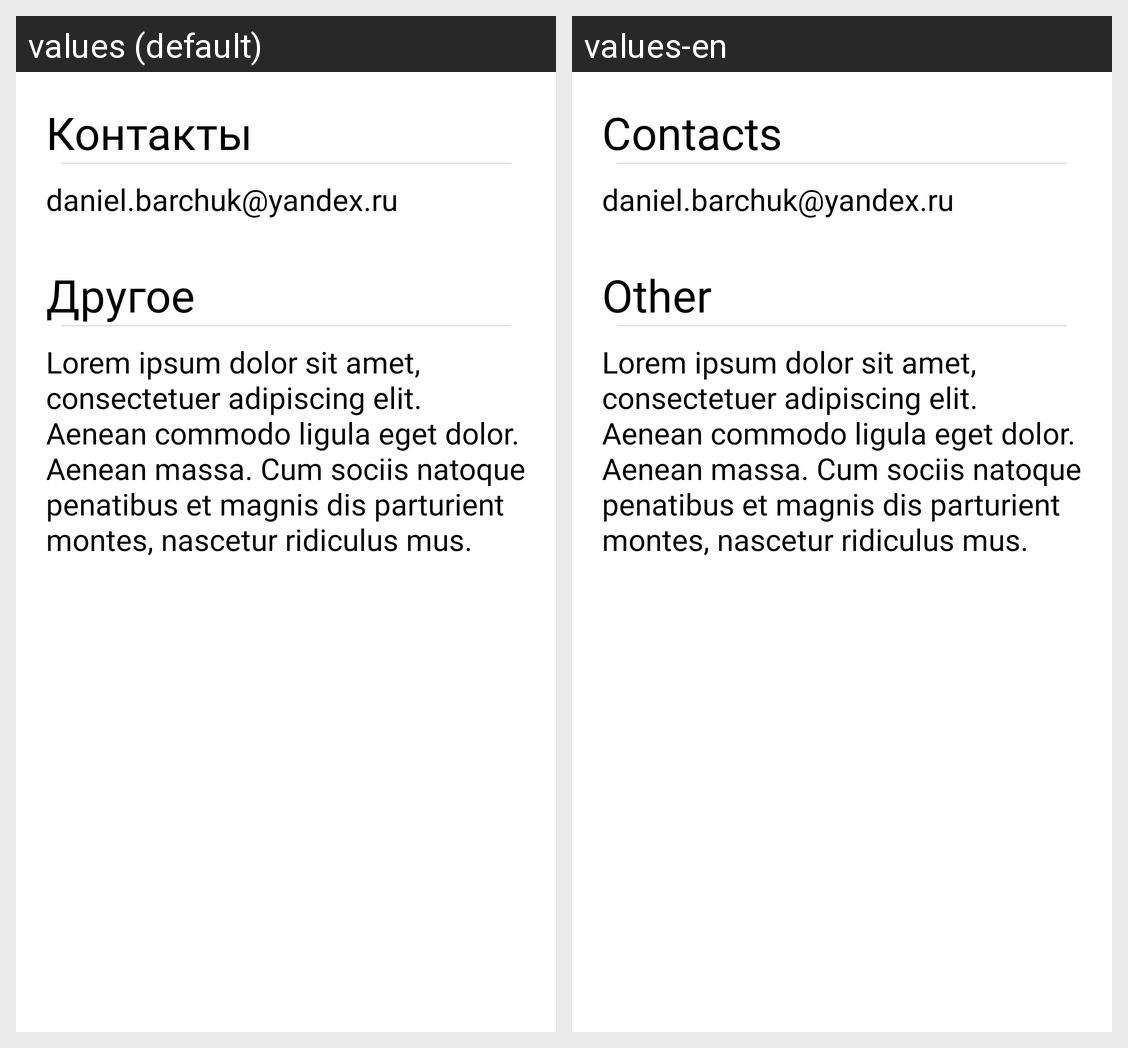

Locale-by-locale string values for the Android screen shown in this grid:
Android screen res/layout/fragment_info.xml rendered under 2 locales, left to right: values (default), values-en. Device: Nexus 5 (rendered at 1080×1920; each locale shown at half size, 540×960, under a caption strip naming it); theme Theme.FastArchivate.
Strings drawn on this screen, with the default value and each locale's value (text and hints the layout hard-codes, and strings that could not be matched under every locale, appear in the picture but are not listed):

contacts_header
  values: Контакты
  values-en: Contacts

email
  values: daniel.barchuk@yandex.ru
  values-en: daniel.barchuk@yandex.ru  [not translated; the default value is used]

other_header
  values: Другое
  values-en: Other

lorem_ipsum
  values: Lorem ipsum dolor sit amet, consectetuer adipiscing elit. Aenean commodo ligula eget dolor. Aenean massa. Cum sociis natoque penatibus et magnis dis parturient montes, nascetur ridiculus mus.
  values-en: Lorem ipsum dolor sit amet, consectetuer adipiscing elit. Aenean commodo ligula eget dolor. Aenean massa. Cum sociis natoque penatibus et magnis dis parturient montes, nascetur ridiculus mus.  [not translated; the default value is used]
